Run: headless pygame with SDL's dummy video driver; simulated clock (each Clock.tick advances the game by its frame time, no real sleeping); random seed 0; keys injected as events and as key.get_pressed() state; no mouse input.
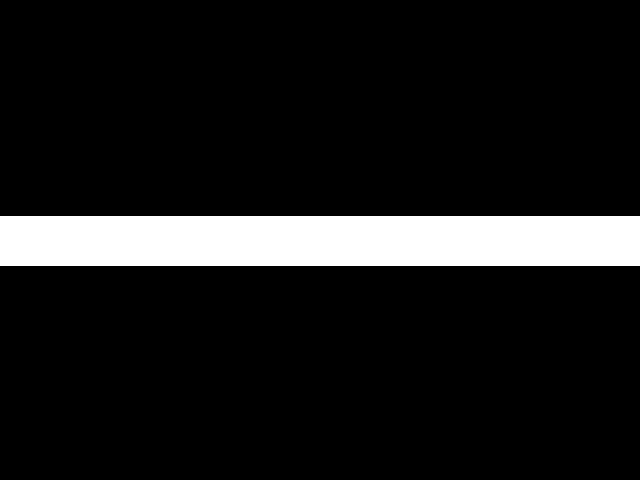
Frame 1 of 4 · flips 1–60 · no input
Frame 2 of 4 · flips 61–180 · tapped SPACE, RETURN · held RIGHT (→), D · screen unchanged from frame 1, image omitted
Frame 3 of 4 · flips 181–300 · held DOWN (↓), S · screen unchanged from frame 2, image omitted
Frame 4 of 4 · flips 301–420 · held LEFT (←), A, UP (↑), W · screen unchanged from frame 3, image omitted

The pygame program that drew these frames:

import pygame

pygame.init()
# Constantes para a tela
LARGURA_TELA = 640
ALTURA_TELA = 480
tela = pygame.display.set_mode((LARGURA_TELA, ALTURA_TELA))
# Título da janela
pygame.display.set_caption("Piano Virtual")

clock = pygame.time.Clock()
running = True

# Inicia o loop principal do jogo
while running:
    # Nesse ponto dento desse laço é colocado o jogo para rodar,
    # ou seja, o que deve acontecer a cada frame

    # Observa os eventos de teclado e mouse
    for event in pygame.event.get():
        if event.type == pygame.QUIT:
            running = False

    # Limpa a tela com uma cor de fundo antes de desenhar
    tela.fill("black")
    pygame.draw.line(tela, "white", (0, 240), (640, 240), 50)

    # Atualiza a tela com tudo o que foi desenhado acima
    pygame.display.flip()

    # Controla a taxa de quadros (FPS)
    clock.tick(60)

pygame.quit()
